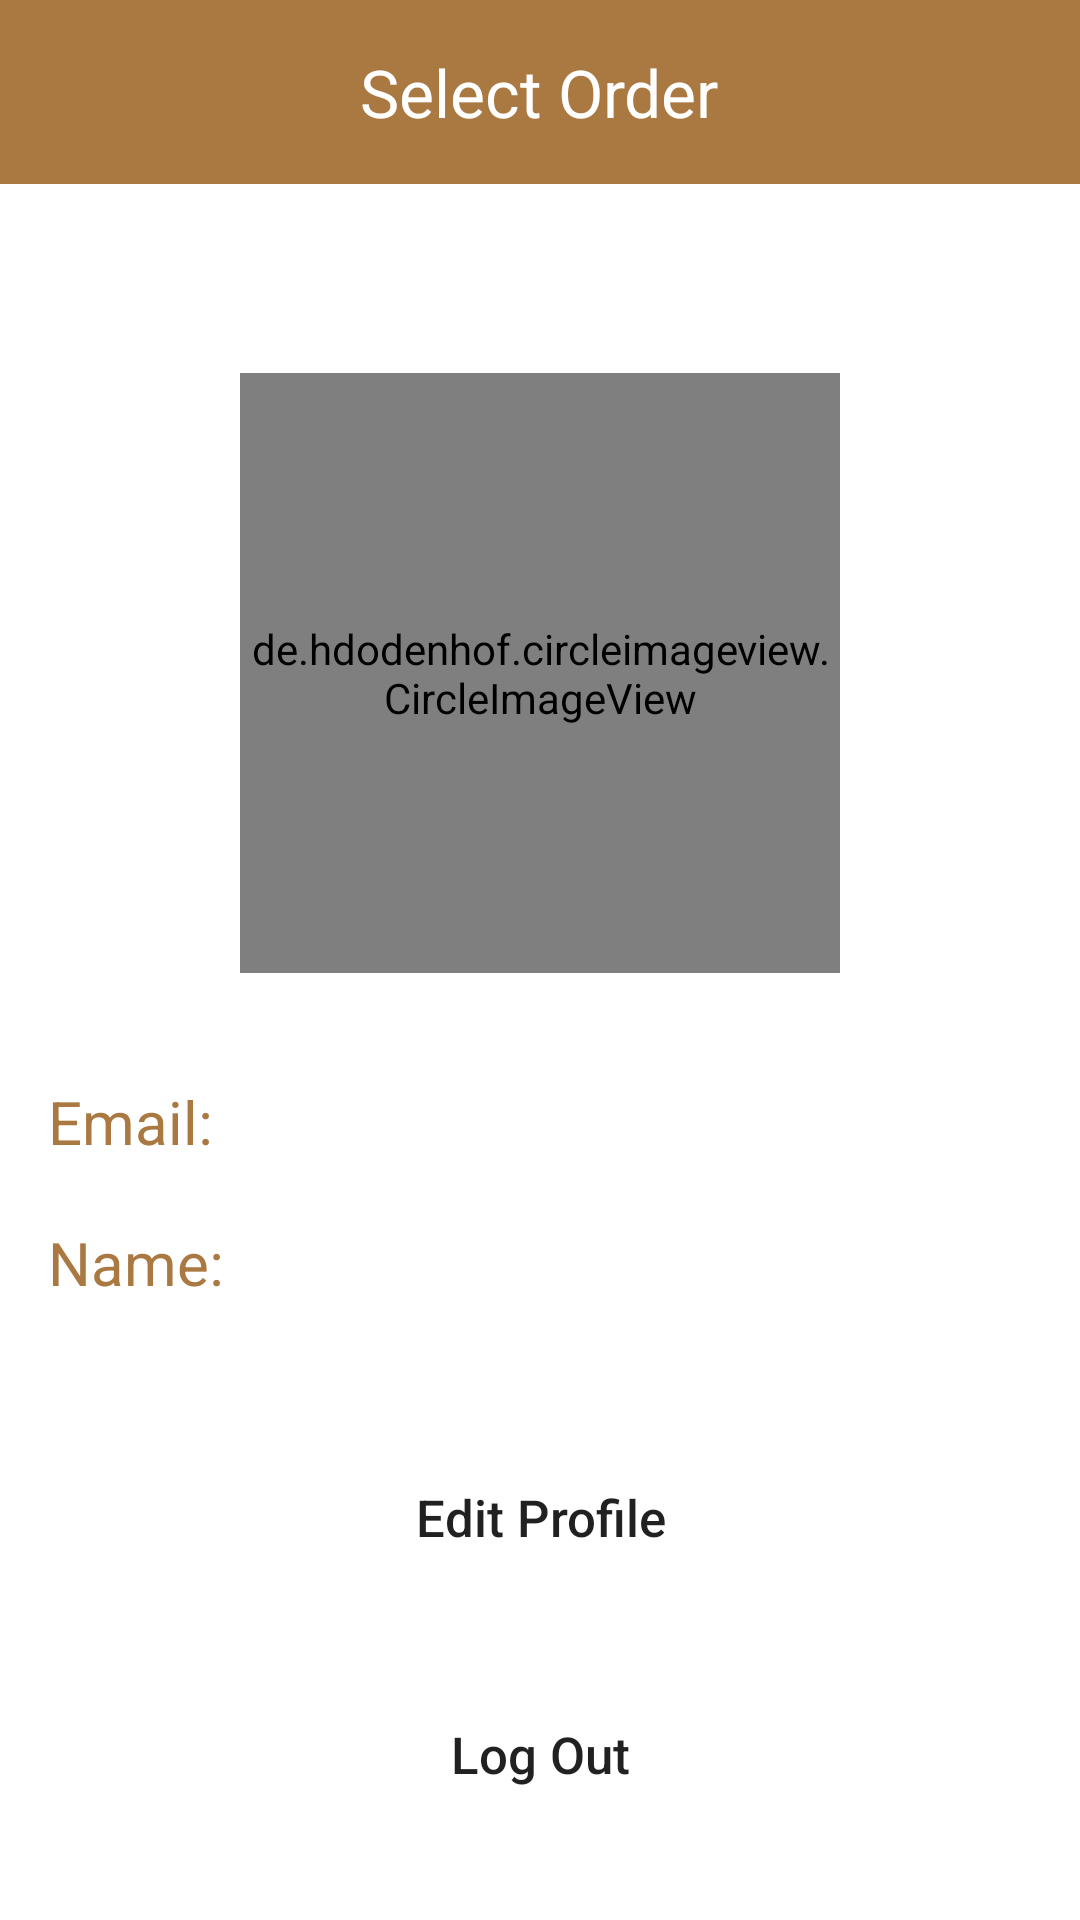

Layout XML and referenced resources for this Android screen:
<!-- AndroidManifest.xml: application theme Theme.FinalProject -->
<!-- res/layout/fragment_user_profile.xml -->
<?xml version="1.0" encoding="utf-8"?>
<androidx.constraintlayout.widget.ConstraintLayout xmlns:android="http://schemas.android.com/apk/res/android"
    xmlns:app="http://schemas.android.com/apk/res-auto"
    xmlns:tools="http://schemas.android.com/tools"
    android:layout_width="match_parent"
    android:layout_height="match_parent"
    tools:context=".activities.UserProfileActivity">
    <include
        android:id="@+id/include"
        layout="@layout/toolbar"/>
    <FrameLayout
        android:id="@+id/fl_wrapper"
        android:layout_width="match_parent"
        android:layout_height="match_parent" />


    <TextView
        android:id="@+id/hi"
        android:layout_width="wrap_content"
        android:layout_height="wrap_content"
        android:paddingTop="16dp"
        app:layout_constraintBottom_toTopOf="@id/image_view"
        android:textColor="@color/brown"
        android:textSize="20sp"
        app:layout_constraintLeft_toLeftOf="parent"
        app:layout_constraintRight_toRightOf="parent"
        app:layout_constraintTop_toBottomOf="@id/include" />

    <de.hdodenhof.circleimageview.CircleImageView
        android:id="@+id/image_view"
        android:layout_width="200dp"
        android:layout_height="200dp"
        android:layout_marginTop="20dp"
        app:civ_border_color="@color/brown"
        app:civ_border_width="2dp"
        app:layout_constraintLeft_toLeftOf="parent"
        app:layout_constraintRight_toRightOf="parent"
        app:layout_constraintTop_toBottomOf="@id/hi" />
    <LinearLayout
        android:id="@+id/master_layout"
        android:padding="16dp"
        android:layout_width="match_parent"
        android:orientation="vertical"
        app:layout_constraintTop_toBottomOf="@id/image_view"
        android:layout_height="wrap_content">
        <LinearLayout
            android:id="@+id/first_linear"
            android:layout_width="match_parent"
            android:layout_height="wrap_content"
            android:layout_marginTop="20dp"
            android:orientation="horizontal">
            <TextView
                android:id="@+id/email_info"
                android:layout_width="wrap_content"
                android:layout_height="wrap_content"
                android:text="@string/email_info"
                android:textColor="@color/brown"
                android:textSize="20sp" />

            <TextView
                android:id="@+id/user_email"
                android:layout_width="wrap_content"
                android:layout_height="wrap_content"
                android:textColor="@color/black"
                android:paddingStart="16dp"
                android:textSize="18sp"
                app:layout_constraintHorizontal_bias="0.061"/>
        </LinearLayout>

        <LinearLayout
            android:id="@+id/second_linear"
            android:layout_width="match_parent"
            android:layout_marginTop="20dp"
            android:layout_height="wrap_content"
            android:orientation="horizontal">
            <TextView
                android:id="@+id/name_info"
                android:layout_width="wrap_content"
                android:layout_height="wrap_content"
                android:text="@string/name_info"
                android:textColor="@color/brown"
                android:textSize="20sp"/>

            <TextView
                android:id="@+id/username"
                android:layout_width="wrap_content"
                android:layout_height="wrap_content"
                android:paddingStart="16dp"
                android:textColor="@color/black"
                android:textSize="18sp"
                app:layout_constraintHorizontal_bias="0.062"/>
        </LinearLayout>
    </LinearLayout>
    <Button
        android:id="@+id/btn_editProfile"
        android:layout_width="250dp"
        android:layout_height="wrap_content"
        android:background="@drawable/roundstyle"
        android:text="@string/edit_profile"
        android:textSize="17sp"
        android:textAllCaps="false"
        app:layout_constraintTop_toBottomOf="@id/master_layout"
        app:layout_constraintStart_toStartOf="parent"
        app:layout_constraintEnd_toEndOf="parent"
        app:layout_constraintBottom_toTopOf="@id/logout"
        />


    <Button
        android:id="@+id/logout"
        android:layout_width="250dp"
        android:layout_height="wrap_content"
        android:background="@drawable/roundstyle"
        android:text="@string/log_out"
        android:textAllCaps="false"
        android:textSize="17sp"

        app:layout_constraintTop_toBottomOf="@id/btn_editProfile"
        app:layout_constraintStart_toStartOf="parent"
        app:layout_constraintEnd_toEndOf="parent"
        app:layout_constraintBottom_toBottomOf="parent" />
</androidx.constraintlayout.widget.ConstraintLayout>
<!-- res/layout/toolbar.xml (included above) -->
<?xml version="1.0" encoding="utf-8"?>
<RelativeLayout xmlns:android="http://schemas.android.com/apk/res/android"
    android:layout_width="match_parent"
    android:layout_height="wrap_content"
    android:id="@+id/toolbar"
    android:background="@color/brown">
    <RelativeLayout
        android:id="@+id/bar"
        android:padding="16dp"
        android:layout_width="match_parent"
        android:layout_height="wrap_content">
        <ImageView
            android:id="@+id/arrow_back"
            android:layout_width="wrap_content"
            android:layout_height="wrap_content"
            android:visibility="gone"
            android:src="@drawable/ic_back"/>

        <LinearLayout
            android:layout_width="match_parent"
            android:layout_height="wrap_content"
            android:layout_toEndOf="@id/arrow_back"
            android:gravity="center"
            android:orientation="horizontal">
            <ImageView
                android:id="@+id/cart_image"
                android:layout_width="wrap_content"
                android:layout_height="wrap_content"
                android:layout_marginEnd="10dp"
                android:src="@drawable/ic_cart"
                android:visibility="gone"
                />

            <TextView
                android:id="@+id/toolbar_text"
                android:layout_width="wrap_content"
                android:layout_height="wrap_content"
                android:gravity="center"
                android:text="@string/order"
                android:textColor="@color/white"
                android:textSize="22sp" />
        </LinearLayout>
    </RelativeLayout>

</RelativeLayout>
<!-- resources referenced by this layout -->
<resources>
  <color name="black">#FF000000</color>
  <color name="brown">#aa7942</color>
  <color name="white">#FFFFFFFF</color>
  <!-- drawable ic_cart (drawable) -->
  <vector android:height="24dp" android:tint="#F0D9A8"
      android:viewportHeight="24" android:viewportWidth="24"
      android:width="24dp" xmlns:android="http://schemas.android.com/apk/res/android">
      <path android:fillColor="@android:color/white" android:pathData="M7,18c-1.1,0 -1.99,0.9 -1.99,2S5.9,22 7,22s2,-0.9 2,-2 -0.9,-2 -2,-2zM1,2v2h2l3.6,7.59 -1.35,2.45c-0.16,0.28 -0.25,0.61 -0.25,0.96 0,1.1 0.9,2 2,2h12v-2L7.42,15c-0.14,0 -0.25,-0.11 -0.25,-0.25l0.03,-0.12 0.9,-1.63h7.45c0.75,0 1.41,-0.41 1.75,-1.03l3.58,-6.49c0.08,-0.14 0.12,-0.31 0.12,-0.48 0,-0.55 -0.45,-1 -1,-1L5.21,4l-0.94,-2L1,2zM17,18c-1.1,0 -1.99,0.9 -1.99,2s0.89,2 1.99,2 2,-0.9 2,-2 -0.9,-2 -2,-2z"/>
  </vector>
  <string name="edit_profile">Edit Profile</string>
  <string name="email_info">Email:</string>
  <string name="log_out">Log Out</string>
  <string name="name_info">Name:</string>
  <string name="order">Select Order</string>
  <style name="Theme.FinalProject" parent="Theme.MaterialComponents.DayNight.DarkActionBar">
          
          <item name="colorPrimary">@color/brown</item>
          <item name="colorPrimaryVariant">@color/brown</item>
          <item name="colorOnPrimary">@color/white</item>
          
          <item name="colorSecondary">@color/brown</item>
          <item name="colorSecondaryVariant">@color/brown</item>
          <item name="colorOnSecondary">@color/black</item>
          
          <item name="android:statusBarColor" tools:targetApi="l">?attr/colorPrimaryVariant</item>
          
      </style>
</resources>
